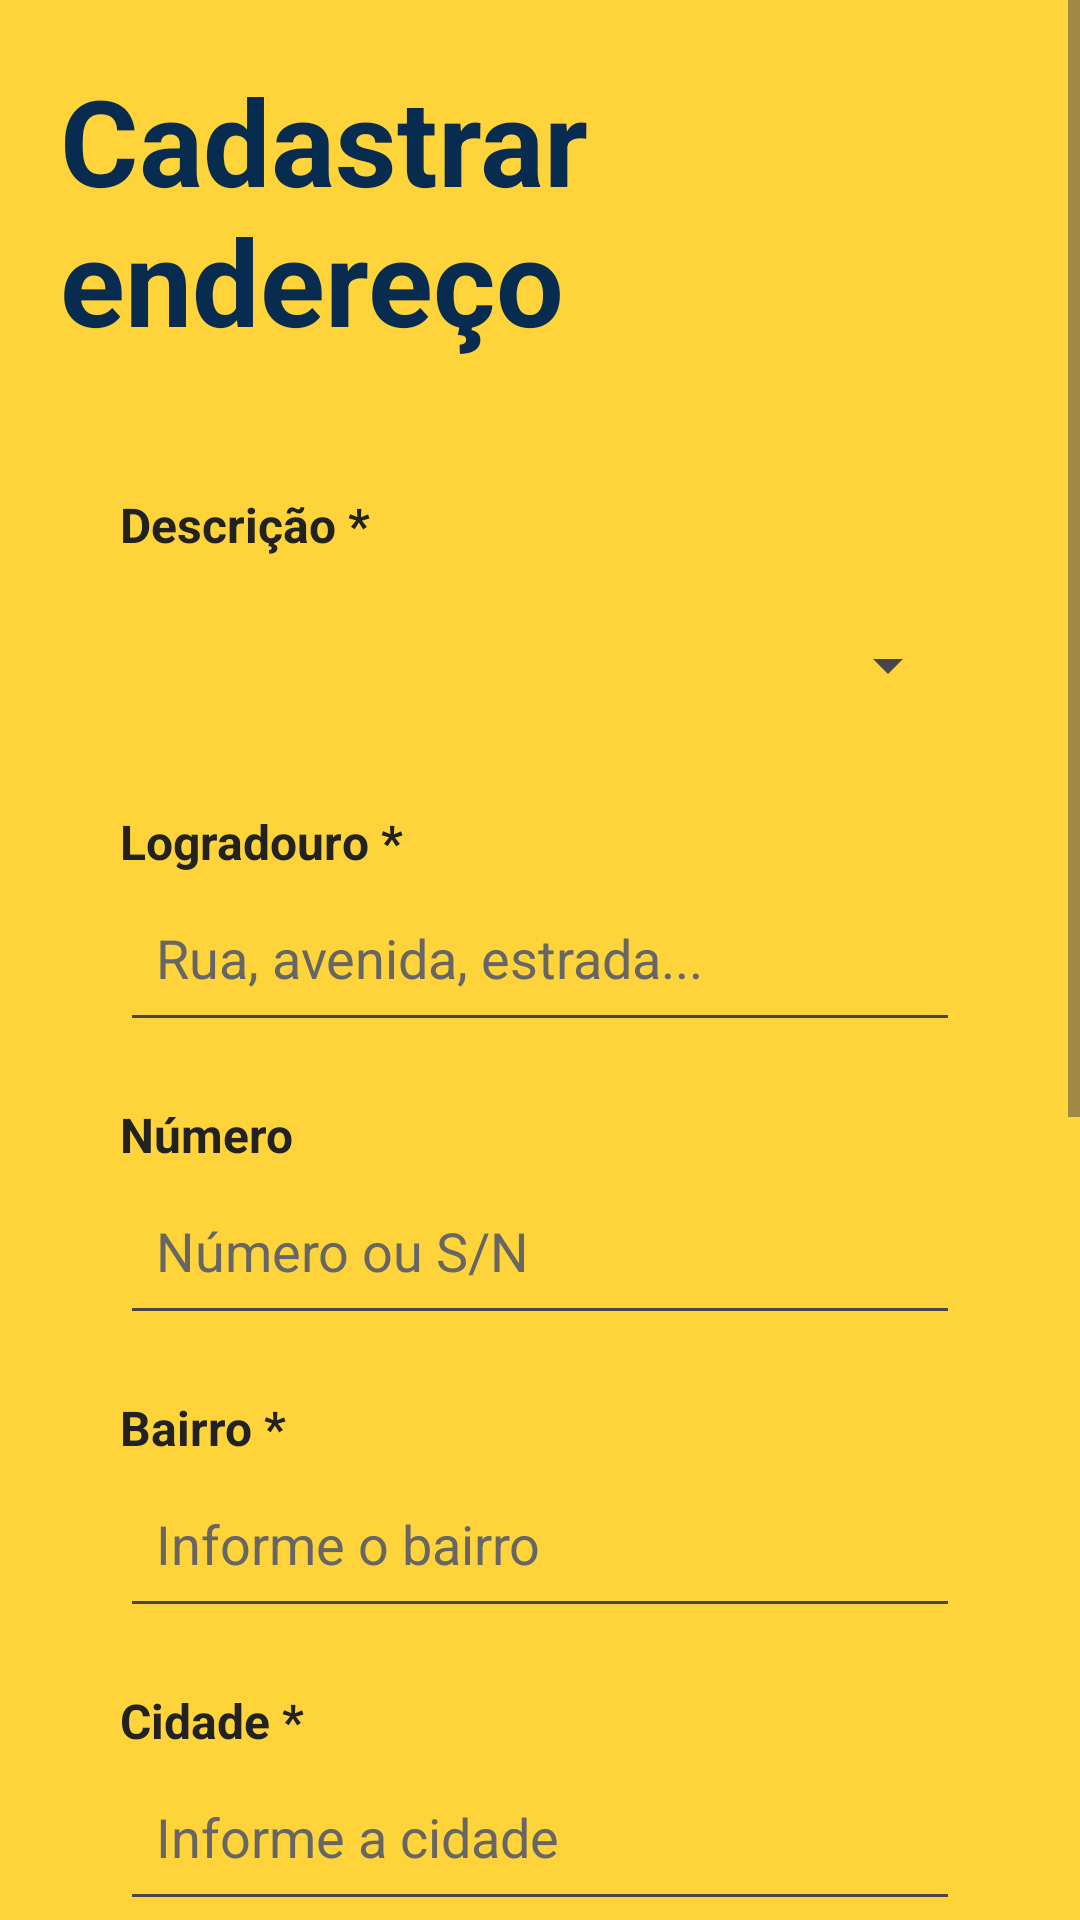

The Android layout XML behind this screen, and the referenced resources:
<!-- AndroidManifest.xml: application theme Theme.LRCacambas -->
<!-- res/layout/activity_cadastro_endereco.xml -->
<?xml version="1.0" encoding="utf-8"?>
<ScrollView xmlns:android="http://schemas.android.com/apk/res/android"
    android:id="@+id/main"
    android:layout_width="match_parent"
    android:layout_height="match_parent"
    android:background="@color/amarelo_principal"
    android:fillViewport="true">

    <LinearLayout
        android:layout_width="match_parent"
        android:layout_height="wrap_content"
        android:orientation="vertical"
        android:padding="20dp">

        <TextView
            android:id="@+id/txtTituloCadastroEndereco"
            android:layout_width="match_parent"
            android:layout_height="wrap_content"
            android:layout_marginBottom="24dp"
            android:text="Cadastrar endereço"
            android:textColor="@color/azul_marinho"
            android:textSize="40sp"
            android:textStyle="bold" />

        <LinearLayout
            android:layout_width="match_parent"
            android:layout_height="wrap_content"
            android:background="@drawable/bg_dialog"
            android:orientation="vertical"
            android:padding="20dp">

            
            <TextView
                android:layout_width="match_parent"
                android:layout_height="wrap_content"
                android:text="Descrição *"
                android:textColor="@color/preto"
                android:textSize="16sp"
                android:textStyle="bold" />

            <Spinner
                android:id="@+id/spDescricaoEndereco"
                android:layout_width="match_parent"
                android:layout_height="56dp"
                android:layout_marginTop="8dp" />

            
            <TextView
                android:layout_width="match_parent"
                android:layout_height="wrap_content"
                android:layout_marginTop="20dp"
                android:text="Logradouro *"
                android:textColor="@color/preto"
                android:textSize="16sp"
                android:textStyle="bold" />

            <EditText
                android:id="@+id/edtLogradouro"
                android:layout_width="match_parent"
                android:layout_height="56dp"
                android:hint="Rua, avenida, estrada..."
                android:inputType="textCapSentences"
                android:padding="12dp"
                android:textColor="@color/preto"
                android:textColorHint="@color/cinza_hint" />

            
            <TextView
                android:layout_width="match_parent"
                android:layout_height="wrap_content"
                android:layout_marginTop="20dp"
                android:text="Número"
                android:textColor="@color/preto"
                android:textSize="16sp"
                android:textStyle="bold" />

            <EditText
                android:id="@+id/edtNumeroEndereco"
                android:layout_width="match_parent"
                android:layout_height="56dp"
                android:hint="Número ou S/N"
                android:inputType="text"
                android:padding="12dp"
                android:textColor="@color/preto"
                android:textColorHint="@color/cinza_hint" />

            
            <TextView
                android:layout_width="match_parent"
                android:layout_height="wrap_content"
                android:layout_marginTop="20dp"
                android:text="Bairro *"
                android:textColor="@color/preto"
                android:textSize="16sp"
                android:textStyle="bold" />

            <EditText
                android:id="@+id/edtBairro"
                android:layout_width="match_parent"
                android:layout_height="56dp"
                android:hint="Informe o bairro"
                android:inputType="textCapSentences"
                android:padding="12dp"
                android:textColor="@color/preto"
                android:textColorHint="@color/cinza_hint" />

            
            <TextView
                android:layout_width="match_parent"
                android:layout_height="wrap_content"
                android:layout_marginTop="20dp"
                android:text="Cidade *"
                android:textColor="@color/preto"
                android:textSize="16sp"
                android:textStyle="bold" />

            <EditText
                android:id="@+id/edtCidade"
                android:layout_width="match_parent"
                android:layout_height="56dp"
                android:hint="Informe a cidade"
                android:inputType="textCapWords"
                android:padding="12dp"
                android:textColor="@color/preto"
                android:textColorHint="@color/cinza_hint" />

            
            <TextView
                android:layout_width="match_parent"
                android:layout_height="wrap_content"
                android:layout_marginTop="20dp"
                android:text="Complemento (opcional)"
                android:textColor="@color/preto"
                android:textSize="16sp"
                android:textStyle="bold" />

            <EditText
                android:id="@+id/edtComplemento"
                android:layout_width="match_parent"
                android:layout_height="56dp"
                android:hint="Casa, apartamento, bloco..."
                android:inputType="textCapSentences"
                android:padding="12dp"
                android:textColor="@color/preto"
                android:textColorHint="@color/cinza_hint" />

            
            <TextView
                android:layout_width="match_parent"
                android:layout_height="wrap_content"
                android:layout_marginTop="20dp"
                android:text="Ponto de referência (opcional)"
                android:textColor="@color/preto"
                android:textSize="16sp"
                android:textStyle="bold" />

            <EditText
                android:id="@+id/edtReferencia"
                android:layout_width="match_parent"
                android:layout_height="wrap_content"
                android:gravity="top"
                android:hint="Ex.: Próximo ao mercado"
                android:inputType="textCapSentences|textMultiLine"
                android:minHeight="80dp"
                android:padding="12dp"
                android:textColor="@color/preto"
                android:textColorHint="@color/cinza_hint" />

        </LinearLayout>

        <Button
            android:id="@+id/btnSalvarEndereco"
            android:layout_width="match_parent"
            android:layout_height="76dp"
            android:layout_marginTop="28dp"
            android:backgroundTint="@color/azul_marinho"
            android:text="Salvar endereço"
            android:textAllCaps="false"
            android:textColor="@color/branco"
            android:textSize="21sp" />

        <Button
            android:id="@+id/btnCancelarEndereco"
            android:layout_width="match_parent"
            android:layout_height="76dp"
            android:layout_marginTop="20dp"
            android:backgroundTint="@color/azul_marinho"
            android:text="Cancelar"
            android:textAllCaps="false"
            android:textColor="@color/branco"
            android:textSize="21sp" />

    </LinearLayout>

</ScrollView>
<!-- resources referenced by this layout -->
<resources>
  <color name="amarelo_principal">#FFD43B</color>
  <color name="azul_marinho">#082B50</color>
  <color name="branco">#FFFFFF</color>
  <color name="cinza_hint">#666666</color>
  <color name="preto">#222222</color>
  <style name="Theme.LRCacambas" parent="Base.Theme.LRCacambas" />
  <style name="Base.Theme.LRCacambas" parent="Theme.Material3.DayNight.NoActionBar">
          
          
      </style>
</resources>
